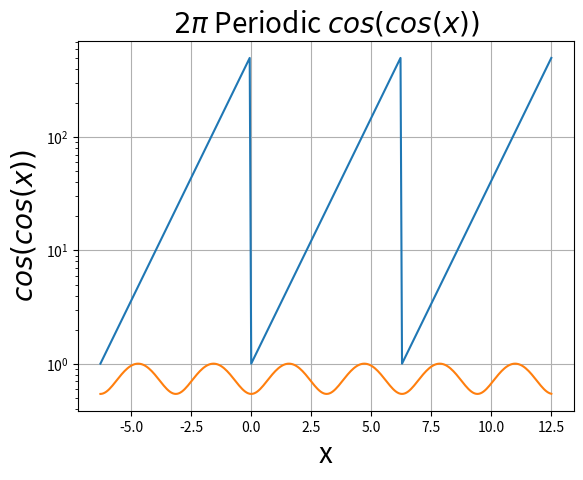
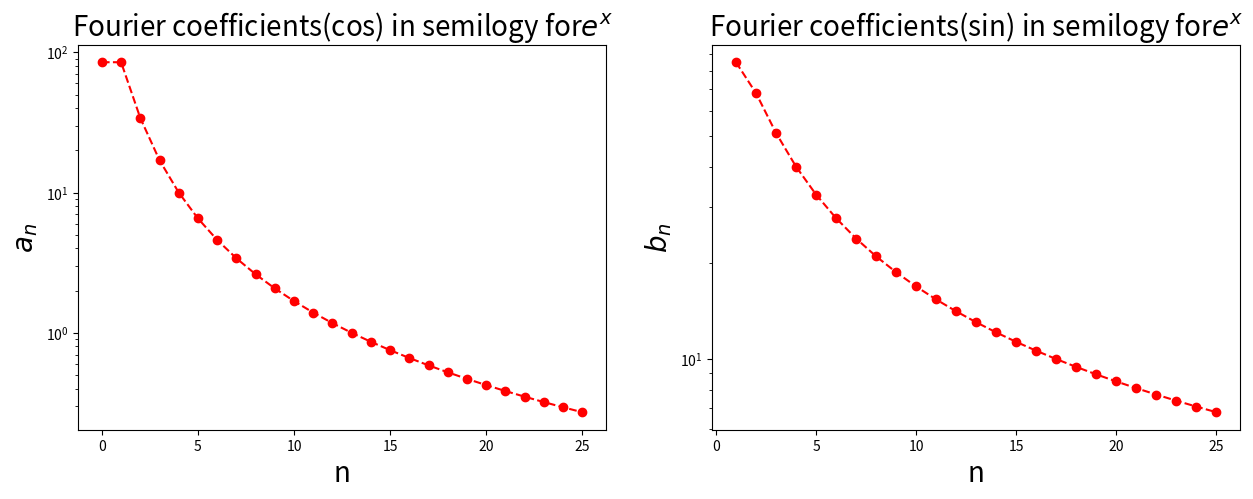
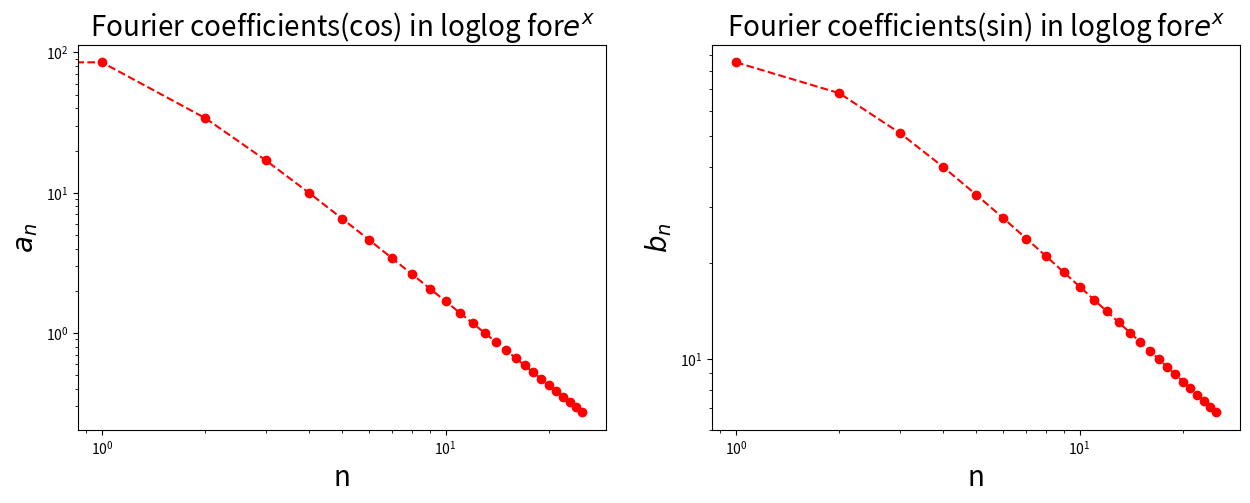
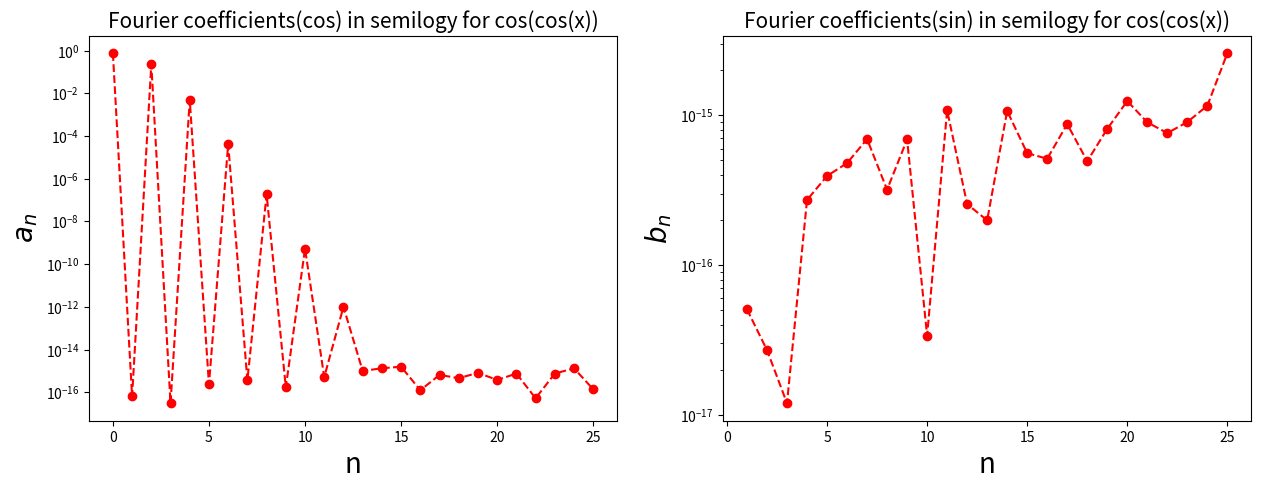
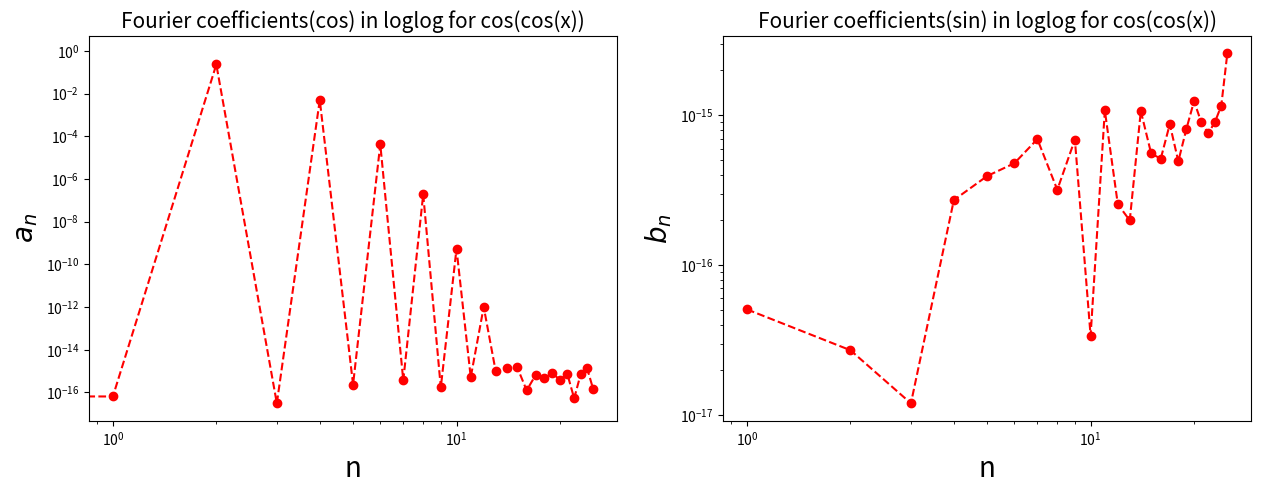
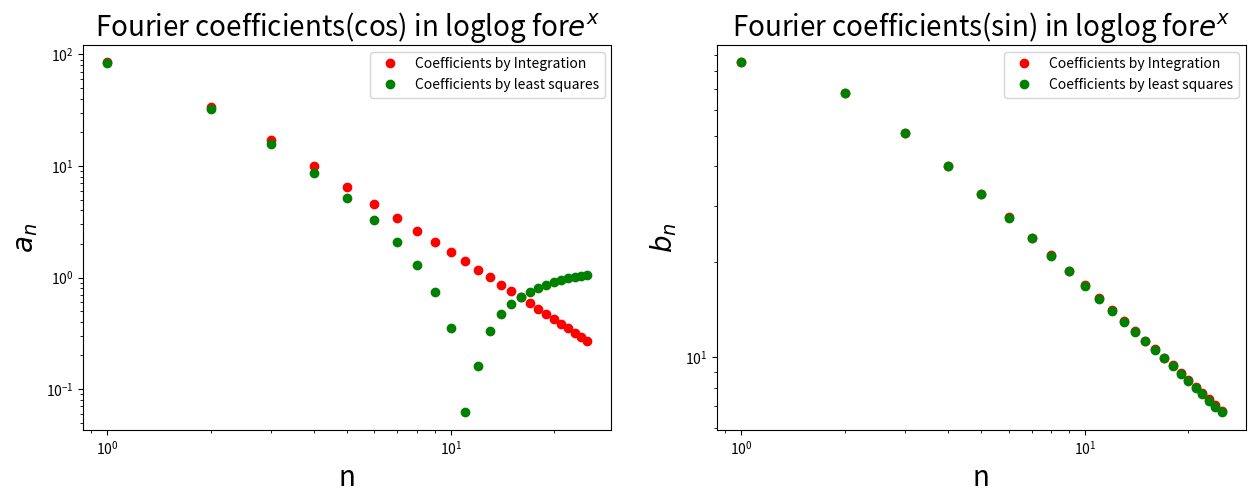
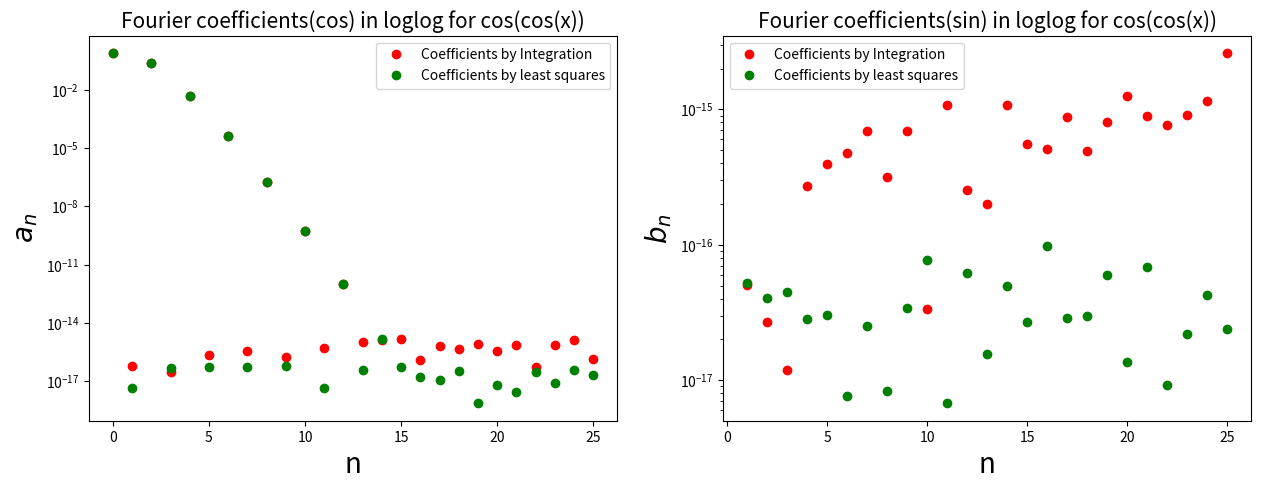
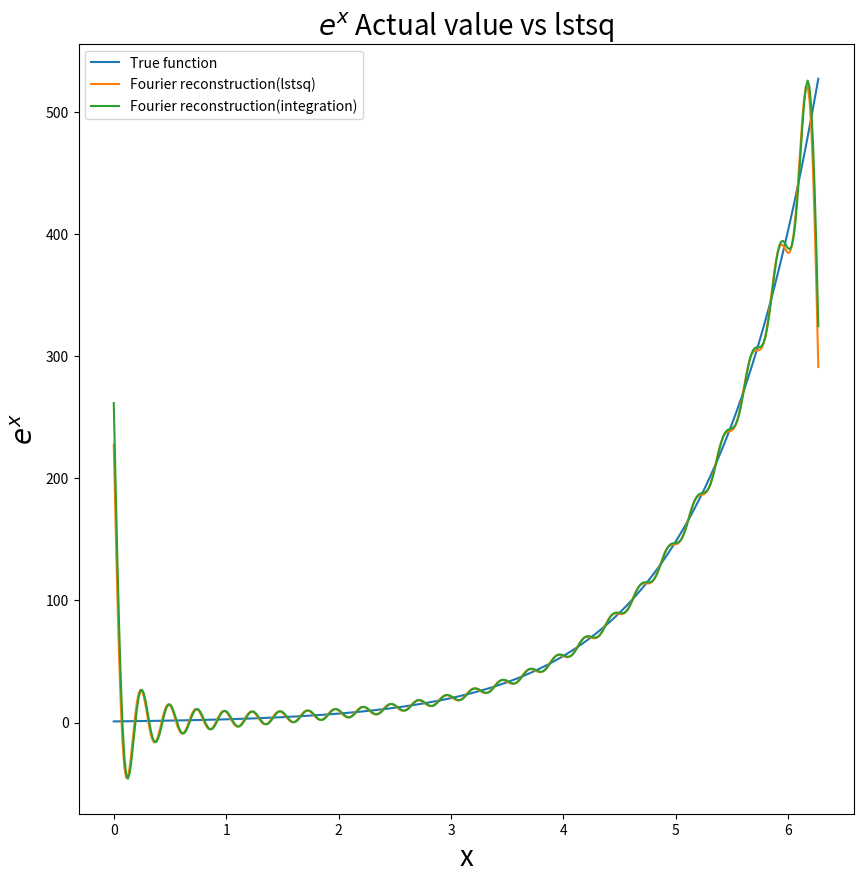
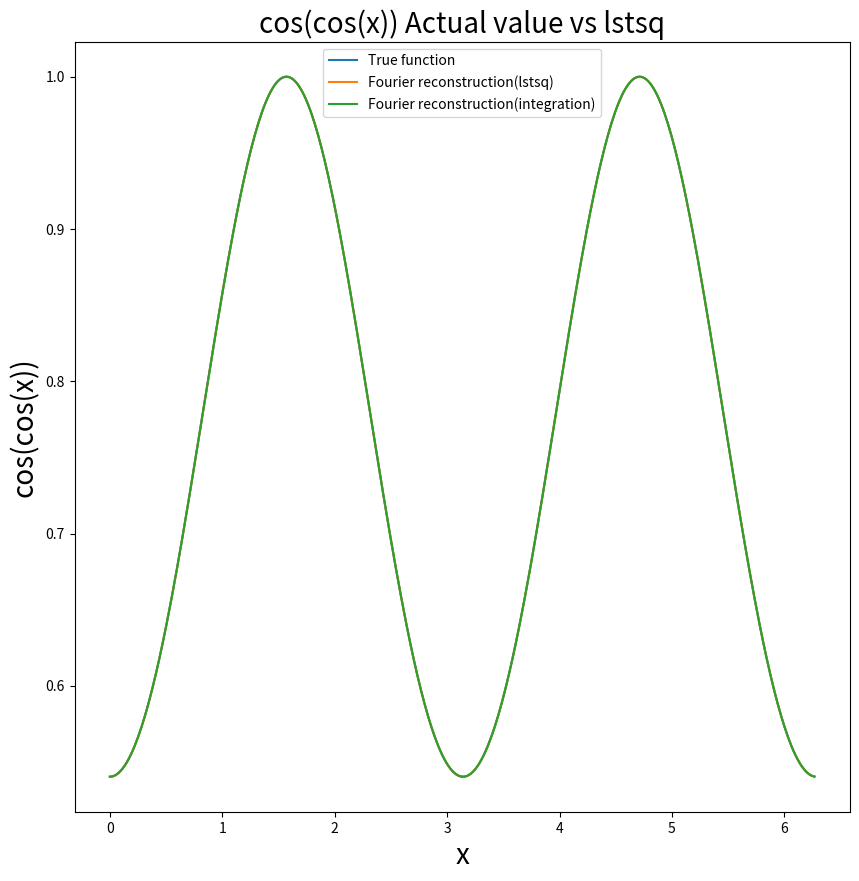

Python code for these plots, in order:
#Question 1
import numpy as np
import matplotlib.pyplot as plt
import scipy.integrate
from scipy.linalg import lstsq

def exp_array(x):
    return np.exp(x)

def coscos_array(x):
    return np.cos(np.cos(x))

x_2pi = np.linspace(0,2*np.pi,101)
x_2pi = x_2pi[:-1]

y1_2pi = exp_array(x_2pi)
y2_2pi = coscos_array(x_2pi)

x = np.linspace(-2*np.pi,4*np.pi,301)
x = x[:-1]

y1 = np.zeros(len(x))   #periodic exp(x)
y2 = np.zeros(len(x))   #periodic cos(cos(x))

for i in range(len(x)):
    y1[i] = y1_2pi[i%100]
    y2[i] = y2_2pi[i%100]

#Plot exp in semilogy scale and cos(cos(x)) in linear scale
plt.plot(x,y1)
plt.yscale('log')
plt.ylabel(r'$e^{x}$',size=20)
plt.xlabel('x',size=20)
plt.title(r'$2\pi$'+' Periodic '+r'$e^{x}$',size=20)
plt.grid(True)
plt.savefig('Figure 1.png')
plt.show()

plt.plot(x,y2)
plt.title(r'$2\pi$'+' Periodic '+r'$cos(cos(x))$',size=20)
plt.ylabel(r'$cos(cos(x))$',size=20)
plt.xlabel('x',size=20)
plt.grid(True)
plt.savefig('Figure 2.png')
plt.show()

#Question 2

def u(x,f,k):
    y = f(x)*np.cos(k*x)
    return y

def v(x,f,k):
    y = f(x)*np.sin(k*x)
    return y

#This function takes in as input a function, number of desired coefficients 
#and returns the array of fourier coefficients of sin, cosine and both 
#appended in the format asked

def coeff(f,Ncoeff):
    coeffarray = np.zeros(2*Ncoeff+1)   #complete array of coefficients
    for k in range(1,len(coeffarray)):
        if(k%2==1):
            coeffarray[k] = (1/np.pi)*scipy.integrate.quad(u,0,2*np.pi,args=(f,k//2+1))[0]
        else:
            coeffarray[k] = (1/np.pi)*scipy.integrate.quad(v,0,2*np.pi,args=(f,k//2))[0]
            coeffarray[0] = (1/(2*np.pi))*scipy.integrate.quad(f,0,2*np.pi)[0]

    return coeffarray
#Function for parsing the complete coefficient array to yield cosine and sine
#array separately
def coeffparse(w):
    a = np.zeros(int((len(w)+1)/2))
    b = np.zeros(len(a)-1)
    a[0] = w[0]
    for i in range(1,len(w)):
        if(i%2==1):
            a[i//2+1] = w[i]
        else:
            b[i//2-1] = w[i]
    return a,b

expcoeff = coeff(exp_array,25)
aexp,bexp = coeffparse(expcoeff)

coscoscoeff = coeff(coscos_array,25)
acoscos,bcoscos = coeffparse(coscoscoeff)
#Question 3
x2 = np.arange(1,26,1)
x1 = np.arange(0,26,1)

#Coefficients in semilog scale for exp(x)
fig, ax = plt.subplots(1,2,figsize=(15,5))

ax[0].plot(x1,np.abs(aexp),'ro')
ax[0].plot(x1,np.abs(aexp),'r--')
ax[0].set_title('Fourier coefficients(cos) in semilogy for'+r'$e^{x}$',size=20)
ax[0].set_ylabel(r'$a_{n}$',size=20)
ax[0].set_xlabel('n',size=20)
ax[0].set_yscale('log')

ax[1].plot(x2,np.abs(bexp),'ro')
ax[1].plot(x2,np.abs(bexp),'r--')
ax[1].set_title('Fourier coefficients(sin) in semilogy for'+r'$e^{x}$',size=20)
ax[1].set_ylabel(r'$b_{n}$',size=20)
ax[1].set_xlabel('n',size=20)
ax[1].set_yscale('log')
plt.savefig('Figure 3.png')
plt.show()

#Coefficients in loglog scale for exp(x)
fig, ax = plt.subplots(1,2,figsize=(15,5))

ax[0].plot(x1,np.abs(aexp),'ro')
ax[0].plot(x1,np.abs(aexp),'r--')
ax[0].set_title('Fourier coefficients(cos) in loglog for'+r'$e^{x}$',size=20)
ax[0].set_ylabel(r'$a_{n}$',size=20)
ax[0].set_xlabel('n',size=20)
ax[0].set_yscale('log')
ax[0].set_xscale('log')

ax[1].plot(x2,np.abs(bexp),'ro')
ax[1].plot(x2,np.abs(bexp),'r--')
ax[1].set_title('Fourier coefficients(sin) in loglog for'+r'$e^{x}$',size=20)
ax[1].set_ylabel(r'$b_{n}$',size=20)
ax[1].set_xlabel('n',size=20)
ax[1].set_yscale('log')
ax[1].set_xscale('log')
plt.savefig('Figure 4.png')
plt.show()

#Coefficients in semilog scale for cos(cos(x))
fig, ax = plt.subplots(1,2,figsize=(15,5))

ax[0].plot(x1,np.abs(acoscos),'ro')
ax[0].plot(x1,np.abs(acoscos),'r--')
ax[0].set_title('Fourier coefficients(cos) in semilogy for cos(cos(x))',size=15)
ax[0].set_ylabel(r'$a_{n}$',size=20)
ax[0].set_xlabel('n',size=20)
ax[0].set_yscale('log')

ax[1].plot(x2,np.abs(bcoscos),'ro')
ax[1].plot(x2,np.abs(bcoscos),'r--')
ax[1].set_title('Fourier coefficients(sin) in semilogy for cos(cos(x))',size=15)
ax[1].set_ylabel(r'$b_{n}$',size=20)
ax[1].set_xlabel('n',size=20)
ax[1].set_yscale('log')
plt.savefig('Figure 5.png')
plt.show()

#Coefficients in loglog scale for cos(cos(x))
fig, ax = plt.subplots(1,2,figsize=(15,5))

ax[0].plot(x1,np.abs(acoscos),'ro')
ax[0].plot(x1,np.abs(acoscos),'r--')
ax[0].set_title('Fourier coefficients(cos) in loglog for cos(cos(x))',size=15)
ax[0].set_ylabel(r'$a_{n}$',size=20)
ax[0].set_xlabel('n',size=20)
ax[0].set_yscale('log')
ax[0].set_xscale('log')

ax[1].plot(x2,np.abs(bcoscos),'ro')
ax[1].plot(x2,np.abs(bcoscos),'r--')
ax[1].set_title('Fourier coefficients(sin) in loglog for cos(cos(x))',size=15)
ax[1].set_ylabel(r'$b_{n}$',size=20)
ax[1].set_xlabel('n',size=20)
ax[1].set_yscale('log')
ax[1].set_xscale('log')
plt.savefig('Figure 6.png')
plt.show()

#Question 4 and 5
def fourierlstsq(x,f,Ncoeff):
    A = np.zeros((len(x),2*Ncoeff+1))
    b = f(x)
    A[:,0] = 1
    for cols in range(1,Ncoeff+1):
        A[:,2*cols-1] = np.cos(cols*x)
        A[:,2*cols] = np.sin(cols*x)
    c = lstsq(A,b)[0]
    return c, A

x = np.linspace(0,2*np.pi,401)
x = x[:-1]

c_exp, A_exp = fourierlstsq(x,exp_array,25)
a_cexp,b_cexp = coeffparse(c_exp)

c_coscos, A_coscos = fourierlstsq(x,coscos_array,25)
a_ccoscos,b_ccoscos = coeffparse(c_coscos)

#Coefficients in loglog scale for exp(x): Integration vs lstsq
fig, ax = plt.subplots(1,2,figsize=(15,5))

ax[0].plot(x1,np.abs(aexp),'ro',label='Coefficients by Integration')
ax[0].plot(x1,np.abs(a_cexp),'go',label='Coefficients by least squares')
ax[0].set_title('Fourier coefficients(cos) in loglog for'+r'$e^{x}$',size=20)
ax[0].set_ylabel(r'$a_{n}$',size=20)
ax[0].set_xlabel('n',size=20)
ax[0].set_yscale('log')
ax[0].set_xscale('log')
ax[0].legend()

ax[1].plot(x2,np.abs(bexp),'ro',label='Coefficients by Integration')
ax[1].plot(x2,np.abs(b_cexp),'go',label='Coefficients by least squares')
ax[1].set_title('Fourier coefficients(sin) in loglog for'+r'$e^{x}$',size=20)
ax[1].set_ylabel(r'$b_{n}$',size=20)
ax[1].set_xlabel('n',size=20)
ax[1].set_yscale('log')
ax[1].set_xscale('log')
ax[1].legend()
plt.savefig('Figure 7.png')
plt.show()

#Coefficients in semilogy scale for cos(cos(x)): Integration vs lstsq
fig, ax = plt.subplots(1,2,figsize=(15,5))

ax[0].plot(x1,np.abs(acoscos),'ro',label='Coefficients by Integration')
ax[0].plot(x1,np.abs(a_ccoscos),'go',label='Coefficients by least squares')
ax[0].set_title('Fourier coefficients(cos) in loglog for cos(cos(x))',size=15)
ax[0].set_ylabel(r'$a_{n}$',size=20)
ax[0].set_xlabel('n',size=20)
ax[0].set_yscale('log')
ax[0].legend()

ax[1].plot(x2,np.abs(bcoscos),'ro',label='Coefficients by Integration')
ax[1].plot(x2,np.abs(b_ccoscos),'go',label='Coefficients by least squares')
ax[1].set_title('Fourier coefficients(sin) in loglog for cos(cos(x))',size=15)
ax[1].set_ylabel(r'$b_{n}$',size=20)
ax[1].set_xlabel('n',size=20)
ax[1].set_yscale('log')
ax[1].legend()
plt.savefig('Figure 8.png')
plt.show()

#Question 6
expdiff = np.abs(expcoeff-c_exp)
coscosdiff = np.abs(coscoscoeff-c_coscos)
maxdevexp = max(expdiff)
maxdevcoscos = max(coscosdiff)
print('Maximum deviation in exponential coefficients array is ',maxdevexp)
print('Maximum deviation in cos(cos(x)) coefficients array is ',maxdevcoscos)

#Question 7
plt.figure(figsize=(10,10))
plt.plot(x,exp_array(x),label='True function')
plt.plot(x,np.dot(A_exp,c_exp),label='Fourier reconstruction(lstsq)')
plt.plot(x,np.dot(A_exp,expcoeff),label='Fourier reconstruction(integration)')
plt.title(r'$e^{x}$'+' Actual value vs lstsq',size=20)
plt.ylabel(r'$e^{x}$',size=20)
plt.xlabel('x',size=20)
plt.legend()
plt.savefig('Figure 9.png')
plt.show()

plt.figure(figsize=(10,10))
plt.plot(x,coscos_array(x),label='True function')
plt.plot(x,np.dot(A_coscos,c_coscos),label='Fourier reconstruction(lstsq)')
plt.plot(x,np.dot(A_coscos,coscoscoeff),label='Fourier reconstruction(integration)')
plt.title('cos(cos(x))'+' Actual value vs lstsq',size=20)
plt.ylabel('cos(cos(x))',size=20)
plt.xlabel('x',size=20)
plt.legend()
plt.savefig('Figure 10.png')
plt.show()